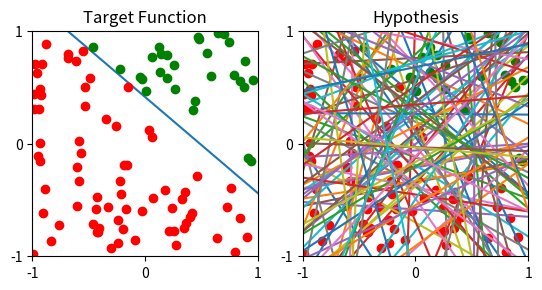

This figure's Python source:
import matplotlib.pyplot as plt
import numpy as np


def chord(x):
    """Return two points defining a chord of a radius two circle given two
    points collinear to that chord.

    """
    a = np.dot(x[1] - x[0], x[1] - x[0])
    b = 2 * np.dot(x[0], x[1] - x[0])
    c = np.dot(x[0], x[0]) - 4
    s1 = (-b + np.sqrt(b**2 - 4 * a * c)) / (2 * a)
    s2 = (-b - np.sqrt(b**2 - 4 * a * c)) / (2 * a)
    p = np.array([x[0] + s1 * (x[1] - x[0]), x[0] + s2 * (x[1] - x[0])])
    return p


def y(f, x):
    """Return 1 if x is on one side of the line defined by f, -1
    otherwise.
    """
    u = f[0] - f[1]
    v = f[0] - x
    return np.sign(np.cross(u, v))


def f():
    """Return a target function f define by two points in [1,1]^2."""
    return 2. * np.random.rand(2, 2) - 1


def yf(f):
    """Return a function showing whether a point is above, below f."""
    return lambda x: y(f, x)


def wf(w):
    """Return a function computing the dot product for given weights."""
    return lambda x: np.dot(np.hstack(([1], x)), w)


def train(yf, w, p):
    """Recursively adjust w for PCA. w, p are three component vectors, yf
    is the function to compute whether the point satisfies the target
    function.

    """
    hp = np.sign(np.dot(w, p))
    yp = yf(p[1:])
    if hp != yp:
        return train(yf, w + yp * p, p)
    else:
        return w


def is_done(yf, w, ps):
    """True if the weights w work correctly."""
    for p in ps:
        hp = np.sign(np.dot(p, w))
        yp = yf(p[1:])
        if hp != yp:
            return False
    return True


def pca(yf, w, xs):
    """Return the weights for the hypothesis produced by the Perceptron
    Learning Algorithm an array of points xs with target function f. w
    should have the the negative of the threshold as the first
    argument.

    """
    ps = np.hstack((np.ones((len(xs), 1)), xs))
    while not is_done(yf, w, ps):
        for p in ps:
            w = train(yf, w, p)
    return w


def plot_points(yf, xs, t):
    """Plot and color points based on the function yf."""
    for x in xs:
        c = 'g' if yf(x) > 0 else 'r'
        plt.plot(x[0], x[1], c + 'o')
    plt.title(t)
    plt.xticks([-1, 0, 1])
    plt.yticks([-1, 0, 1])
    plt.xlim([-1, 1])
    plt.ylim([-1, 1])


exf = f()
exyf = yf(exf)
exw = np.hstack(([0], f()[0]))
exxs = 2. * np.random.rand(100, 2) - 1

ch = chord(exf)

plt.subplot(121)
plt.plot(ch[:, 0], ch[:, 1])
plot_points(yf(exf), exxs, 'Target Function')
plt.gca().set_aspect(1)

plt.subplot(122)
plt.plot(ch[:, 0], ch[:, 1])
nw = pca(exyf, exw, exxs)
plot_points(wf(nw), exxs, 'Hypothesis')
plt.gca().set_aspect(1)

plt.show()

for _ in range(100):
    f = 2. * np.random.rand(2, 2) - 1
    p = chord(f)
    plt.plot(p[:, 0], p[:, 1])

# Display
plt.xlim([-1, 1])
plt.ylim([-1, 1])
plt.gca().set_aspect(1)
plt.show()
